Run: headless pygame with SDL's dummy video driver; simulated clock (each Clock.tick advances the game by its frame time, no real sleeping); random seed 0; keys injected as events and as key.get_pressed() state; no mouse input.
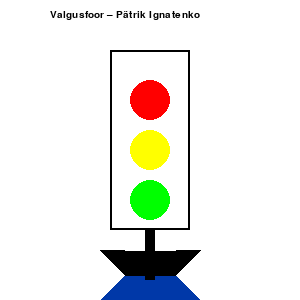
Frame 1 of 4 · flips 1–60 · no input
Frame 2 of 4 · flips 61–180 · tapped SPACE, RETURN · held RIGHT (→), D · screen unchanged from frame 1, image omitted
Frame 3 of 4 · flips 181–300 · held DOWN (↓), S · screen unchanged from frame 2, image omitted
Frame 4 of 4 · flips 301–420 · held LEFT (←), A, UP (↑), W · screen unchanged from frame 3, image omitted

The pygame program that drew these frames:

import pygame

pygame.init()

# Akna loomine
screen = pygame.display.set_mode([300, 300])
pygame.display.set_caption("valgusfoor – Pätrik Ignatenko")

# Värvid
punane = (255, 0, 0)
kollane = (255, 255, 0)
roheline = (0, 255, 0)
must = (0, 0, 0)
valge = (255, 255, 255)
sinine = (0, 56, 168)  # Sinine (Eesti lipu värv)
must = (0, 0, 0)  # Must (Eesti lipu värv)
valge = (255, 255, 255)  # Valge (Eesti lipu värv)

# Funktsioon valgusfoori joonistamiseks
def draw_traffic_light():
    # Joonista punane, kollane ja roheline ring
    pygame.draw.circle(screen, punane, [150, 100], 20)   # Punane
    pygame.draw.circle(screen, kollane, [150, 150], 20)  # Kollane
    pygame.draw.circle(screen, roheline, [150, 200], 20) # Roheline

# Funktsioon postialuse joonistamiseks
def draw_base():
    # Joonista postialus Eesti lipu värvides
    pygame.draw.polygon(screen, sinine, [(125, 275), (175, 275), (200, 300), (100, 300)])  # Sinine osa
    pygame.draw.polygon(screen, must, [(125, 275), (175, 275), (200, 250), (100, 250)])   # Must osa
    pygame.draw.polygon(screen, valge, [(125, 250), (175, 250), (200, 225), (100, 225)])  # Valge osa

    # post (ristkülik)
    pygame.draw.rect(screen, must, [145, 230, 10, 50])  # Must post, kõrgus 50 ja laius 10

# Tsükkel
running = True
while running:
    screen.fill(valge)  # Täidame ekraani taustavärviga

    #  postialus
    draw_base()

    #  valgusfoor
    draw_traffic_light()

    #  tekst
    font = pygame.font.SysFont("Arial", 15)  # Väiksem tekst
    text = font.render("Valgusfoor – Pätrik Ignatenko", True, must)
    screen.blit(text, [50, 10])

    #  must ristkülik valgusfoori ümber
    pygame.draw.rect(screen, must, [110, 50, 80, 180], 2)

    # Kontrollime kas akent suletakse
    for event in pygame.event.get():
        if event.type == pygame.QUIT:
            running = False

    pygame.display.flip()

pygame.quit()
